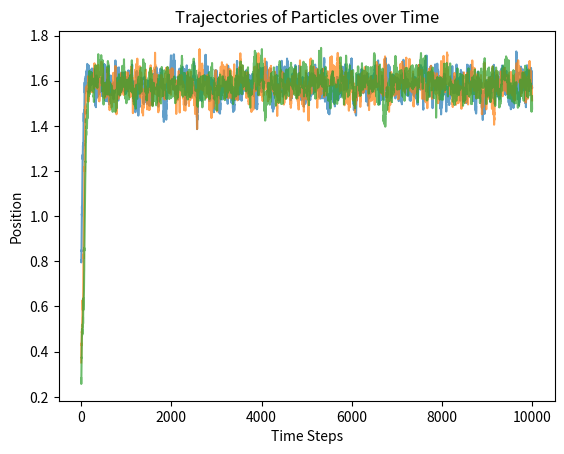

Write Python code to recreate this figure.
import numpy as np 
import matplotlib.pyplot as plt 

#Parameters & inputs
N = 3 #Number of particles
T = 100 #Time  
h = 0.01 #time step
num_steps = int(T/h) #Number of time steps
theta = 5 #Mean reversion parameter
alpha = 2.5 #interaction strength 
mu = 0 #true mean 
beta = 50 #diffusion coefficient 

def drift(x, mu):
    return theta * (mu - x) + alpha * (0 - x) #Expectation of x is 0
def diffusion(x): 
    return np.sqrt(2/beta)

def drift_SL(x): 
    return x*(alpha - x**2)

def initial_positions(N):
    X = np.zeros((N,num_steps+1))
    X[:, 0] = np.random.normal(0,0.5,size=N)
    return X

def non_markovian(N, h):
    X = initial_positions(N)
    for t in range(num_steps):
        dW_1 = np.random.normal(loc=0, scale=np.sqrt(h), size=N)
        dW_2 = np.random.normal(loc=0, scale=np.sqrt(h), size=N)
        X[:, t+1] = X[:, t] + drift_SL(X[:, t]) * h + diffusion(X[:, t]) * (dW_1 + dW_2)/2 #**Richardson Extrapolation
    return X

def Euler_maruyama(N,h): 
    X = initial_positions(N)
    for t in range(num_steps):
        dW = np.random.normal(loc=0, scale=np.sqrt(h), size=N)
        X[:, t+1] = X[:, t] + drift(X[:, t],0) * h + diffusion(X[:, t]) *dW #**Richardson Extrapolation
    return X

X = non_markovian(3,0.01)
#X = Euler_maruyama(5,0.01)

#Plotting trajectories of particles
for i in range(N):
    plt.plot(X[i, :], alpha=0.7)
plt.title('Trajectories of Particles over Time')
plt.xlabel('Time Steps')
plt.ylabel('Position')
plt.show()
